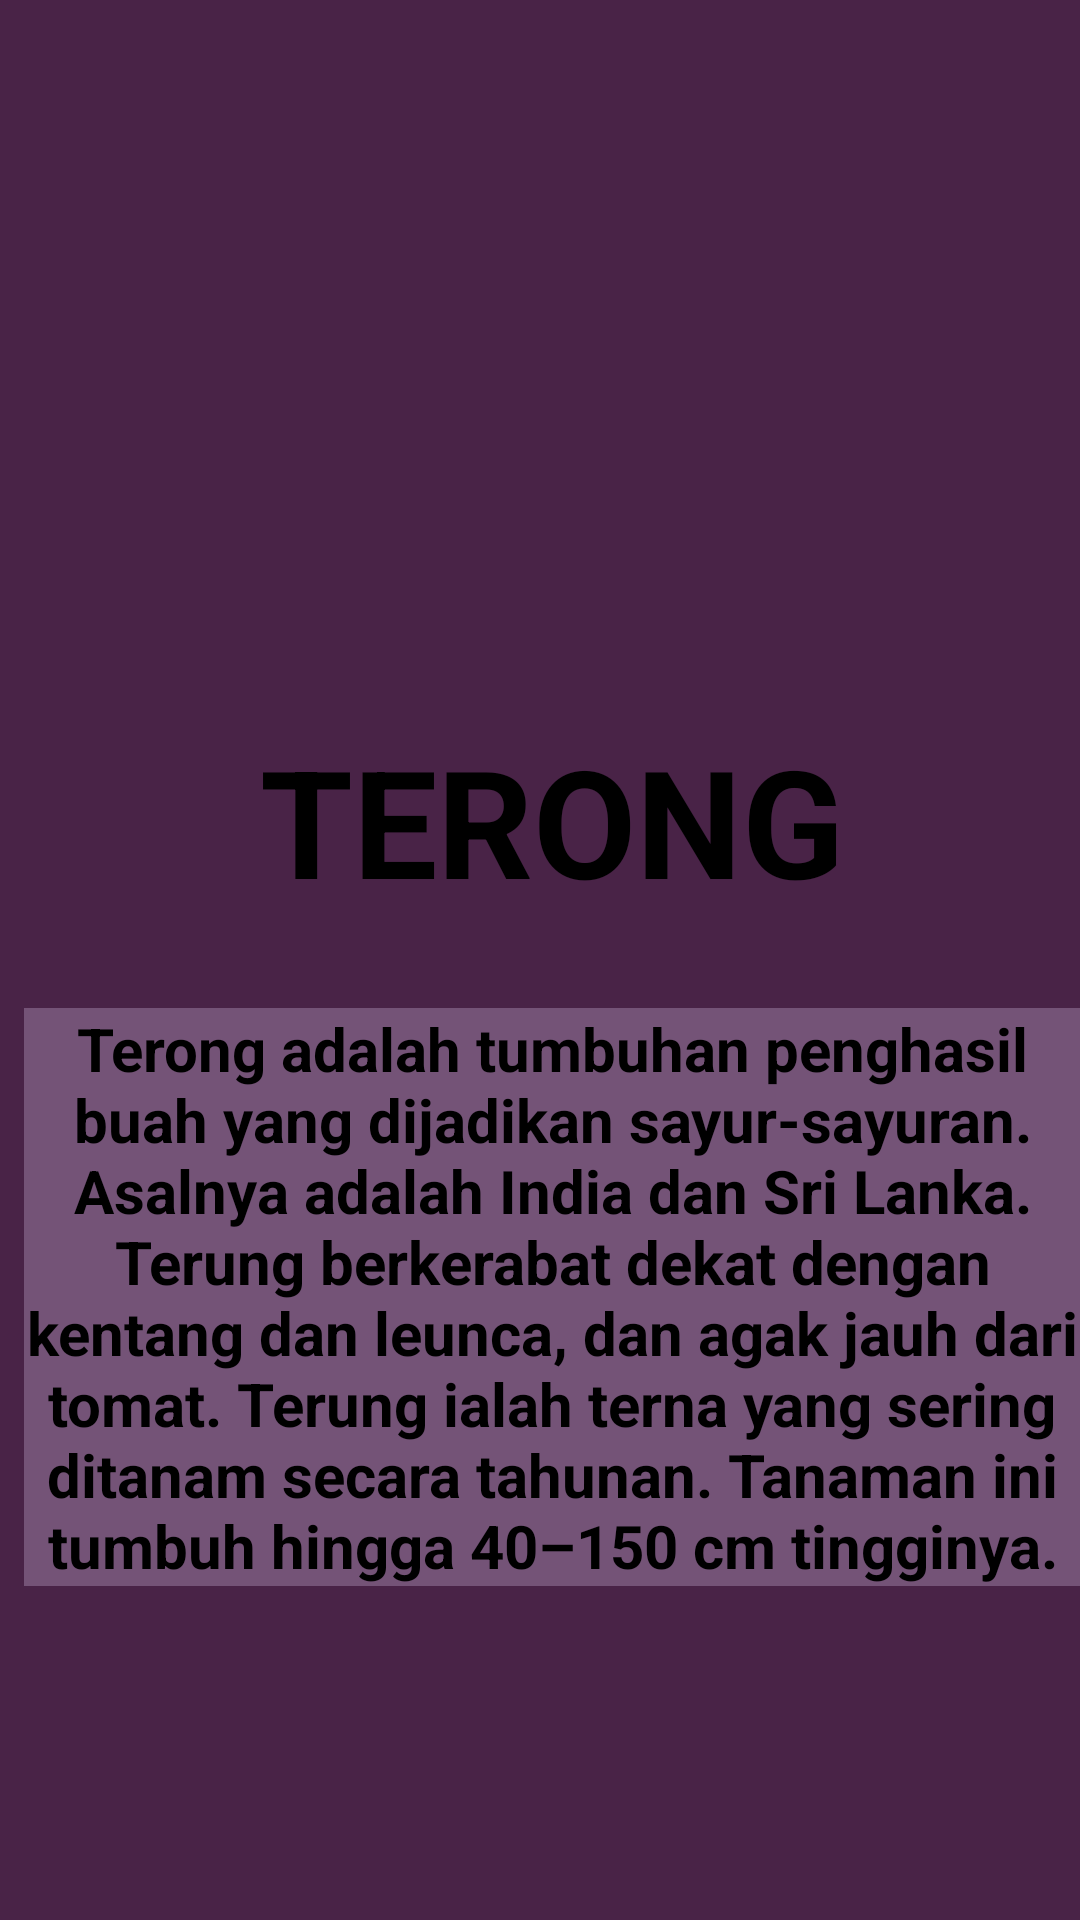

Write the Android layout XML for this screen, with the resource values it uses.
<!-- AndroidManifest.xml: application theme Theme.Informasi_sayuran_nrhsty3023 -->
<!-- res/layout/activity_main_terong.xml -->
<?xml version="1.0" encoding="utf-8"?>
<androidx.constraintlayout.widget.ConstraintLayout xmlns:android="http://schemas.android.com/apk/res/android"
    xmlns:app="http://schemas.android.com/apk/res-auto"
    xmlns:tools="http://schemas.android.com/tools"
    android:layout_width="match_parent"
    android:background="#492347"
    android:layout_height="match_parent"
    tools:context=".Main_terong">


    <TextView
        android:layout_width="match_parent"
        android:layout_height="wrap_content"
        android:layout_marginStart="8dp"
        android:layout_marginTop="240dp"
        android:gravity="center"
        android:text="TERONG"
        android:textColor="#000"
        android:textSize="50dp"
        android:textStyle="bold"
        app:layout_constraintStart_toStartOf="parent"
        app:layout_constraintTop_toTopOf="parent" />

    <ImageView
        android:layout_width="1609dp"
        android:layout_height="175dp"
        app:layout_constraintBottom_toBottomOf="parent"
        app:layout_constraintEnd_toEndOf="parent"
        app:layout_constraintHeight_max="1000dp"
        app:layout_constraintStart_toStartOf="parent"
        app:layout_constraintTop_toTopOf="parent"
        app:layout_constraintVertical_bias="0.075"
        app:layout_constraintWidth_max="1000dp"
        app:srcCompat="@drawable/terong" />

    <TextView
        android:layout_width="match_parent"
        android:layout_height="wrap_content"
        android:layout_marginStart="8dp"
        android:layout_marginTop="336dp"
        android:background="#745377"
        android:gravity="center"
        android:text="Terong adalah tumbuhan penghasil buah yang dijadikan sayur-sayuran. Asalnya adalah India dan Sri Lanka. Terung berkerabat dekat dengan kentang dan leunca, dan agak jauh dari tomat. Terung ialah terna yang sering ditanam secara tahunan. Tanaman ini tumbuh hingga 40–150 cm tingginya."
        android:textColor="#000"
        android:textSize="20dp"
        android:textStyle="bold"
        app:layout_constraintStart_toStartOf="parent"
        app:layout_constraintTop_toTopOf="parent" />

</androidx.constraintlayout.widget.ConstraintLayout>
<!-- resources referenced by this layout -->
<resources>
  <style name="Theme.Informasi_sayuran_nrhsty3023" parent="Theme.MaterialComponents.DayNight.DarkActionBar">
          
          <item name="colorPrimary">@color/purple_500</item>
          <item name="colorPrimaryVariant">@color/purple_700</item>
          <item name="colorOnPrimary">@color/white</item>
          
          <item name="colorSecondary">@color/teal_200</item>
          <item name="colorSecondaryVariant">@color/teal_700</item>
          <item name="colorOnSecondary">@color/black</item>
          
          <item name="android:statusBarColor" tools:targetApi="21">?attr/colorPrimaryVariant</item>
          
      </style>
  <!-- not gathered from this repository: default colours our renderer supplied (Android Studio template values) -->
  <color name="purple_500">#FF6200EE</color>
  <color name="purple_700">#FF3700B3</color>
  <color name="teal_200">#FF03DAC5</color>
  <color name="teal_700">#FF018786</color>
  <color name="black">#FF000000</color>
  <color name="white">#FFFFFFFF</color>
</resources>
